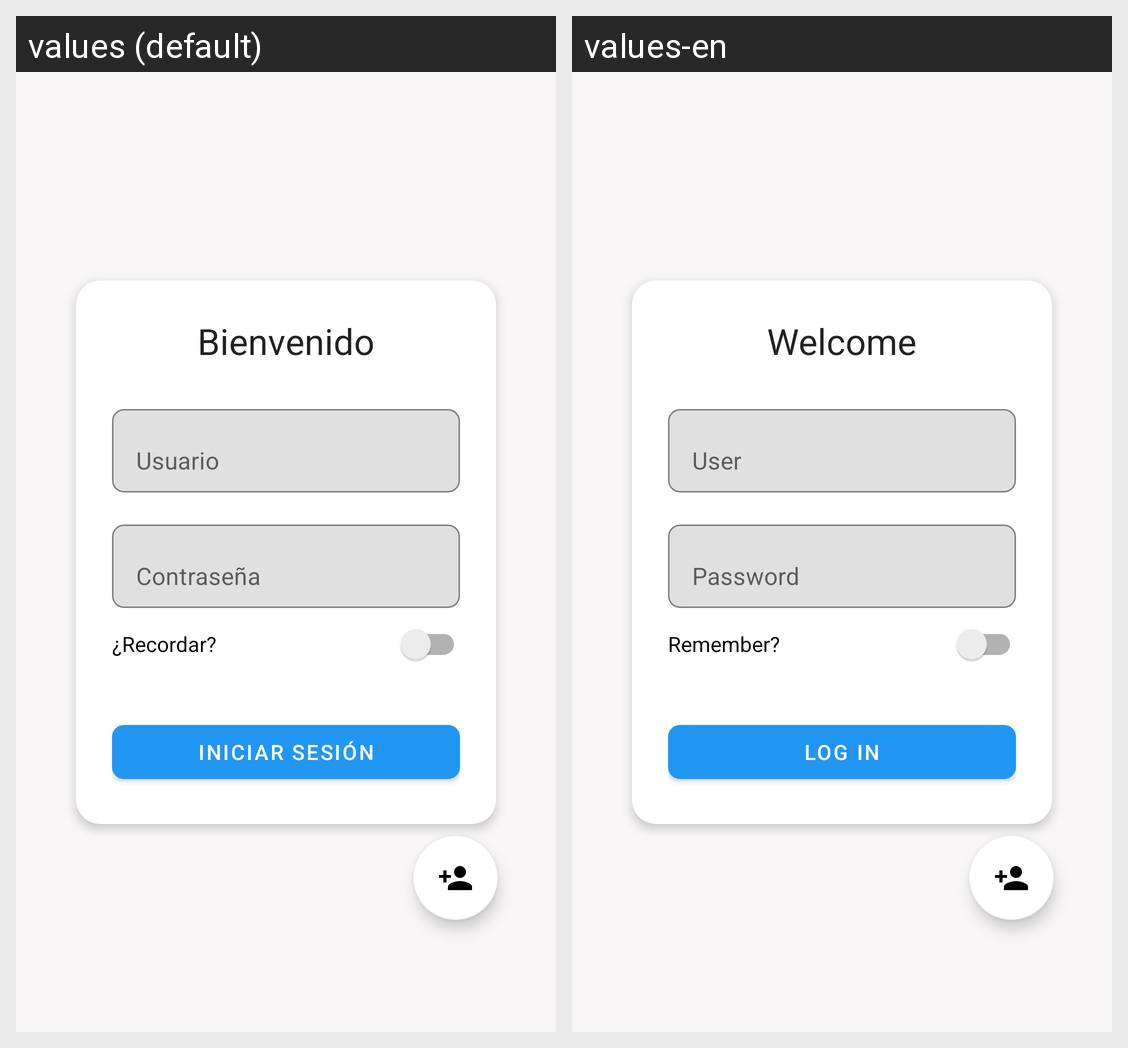

This grid shows one Android layout under two languages. Give, for every string resource on the screen, its name, the default text and each shown locale's text.
Android screen res/layout/fragment_login.xml rendered under 2 locales, left to right: values (default), values-en. Device: Nexus 5 (rendered at 1080×1920; each locale shown at half size, 540×960, under a caption strip naming it); theme Theme.FacilGimApp.
Strings drawn on this screen, with the default value and each locale's value (text and hints the layout hard-codes, and strings that could not be matched under every locale, appear in the picture but are not listed):

bienvenido
  values: Bienvenido
  values-en: Welcome

usuario
  values: Usuario
  values-en: User

contrase_a
  values: Contraseña
  values-en: Password

recordar_contrasena
  values: ¿Recordar?
  values-en: Remember?

iniciar_sesion
  values: Iniciar Sesión
  values-en: Log in
